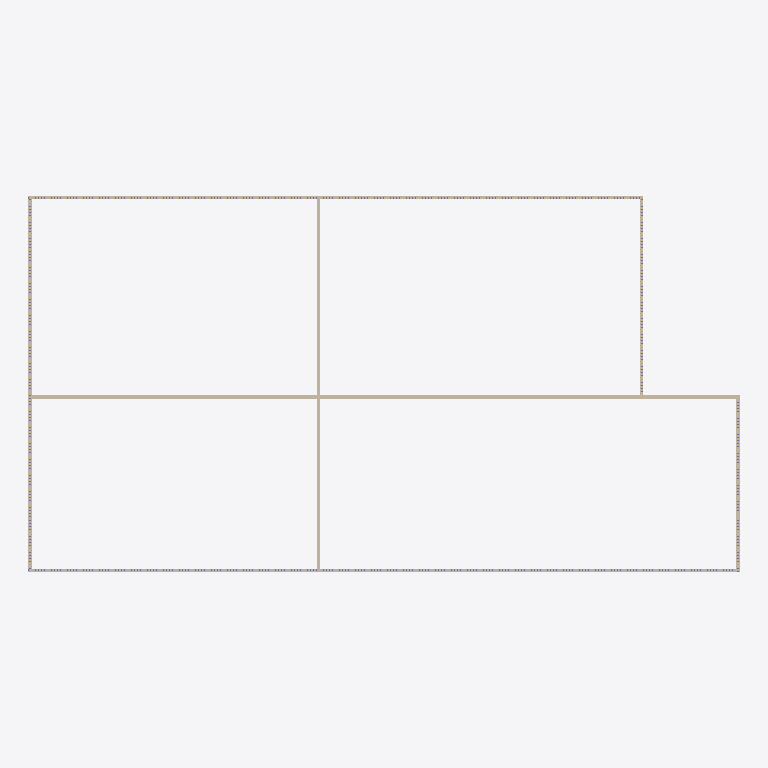
Plan cut of the same IFC building model at storey 'Level 1' (level 0.00 m, cut at 1.40 m), seen from above with north up, elements coloured by IFC class: 8 walls (beige). Cut surfaces are drawn darker.
Extent 45.1 m × 23.8 m × 3.0 m (x, y, z). Storeys (1): Level 1 at 0.00 m. Elements (656): 648 IfcColumnStandardCase, 8 IfcWallStandardCase.

HEADER;
FILE_DESCRIPTION((''),'2;1');
FILE_NAME('','2018-06-16T22:09:50',(''),(''),'Xbim File Processor version 4.0.0.0','Xbim version 4.0.0.0','');
FILE_SCHEMA(('IFC4'));
ENDSEC;
DATA;
#111=IFCPROJECT('1wFXsTPEb0SxtHQHfy3_Si',#42,'Project Number',$,$,'Project Name','Project Status',(#102),#97);
#582=IFCSITE('1wFXsTPEb0SxtHQHfy3_Sk',#42,'Default',$,'',#581,$,$,.ELEMENT.,(42,21,31,181945),(-71,-3,-24,-263305),0.0,$,$);
#126=IFCBUILDING('1wFXsTPEb0SxtHQHfy3_Sj',#42,'',$,$,#33,$,'',.ELEMENT.,$,$,#122);
#163=IFCBUILDINGSTOREY('1wFXsTPEb0SxtHQHg3y1c$',#42,'Level 1',$,$,#162,$,'Level 1',.ELEMENT.,0.0);
#445=IFCWALLSTANDARDCASE('1PcLIynIv2HASF8l7_PlM8',#42,'Basic Wall:Generic - 8":256535',$,'Basic Wall:Generic - 8":1836',#423,#441,'256535',.NOTDEFINED.);
#365=IFCWALLSTANDARDCASE('1PcLIynIv2HASF8l7_PlOv',#42,'Basic Wall:Generic - 8":256422',$,'Basic Wall:Generic - 8":1836',#343,#361,'256422',.NOTDEFINED.);
#219=IFCWALLSTANDARDCASE('1PcLIynIv2HASF8l7_PlR5',#42,'Basic Wall:Generic - 8":256346',$,'Basic Wall:Generic - 8":1836',#180,#213,'256346',.NOTDEFINED.);
#485=IFCWALLSTANDARDCASE('1PcLIynIv2HASF8l7_PlNR',#42,'Basic Wall:Generic - 8":256580',$,'Basic Wall:Generic - 8":1836',#463,#481,'256580',.NOTDEFINED.);
#565=IFCWALLSTANDARDCASE('1PcLIynIv2HASF8l7_PlLa',#42,'Basic Wall:Generic - 8":256763',$,'Basic Wall:Generic - 8":1836',#543,#561,'256763',.NOTDEFINED.);
#525=IFCWALLSTANDARDCASE('1PcLIynIv2HASF8l7_PlNe',#42,'Basic Wall:Generic - 8":256631',$,'Basic Wall:Generic - 8":1836',#503,#521,'256631',.NOTDEFINED.);
#405=IFCWALLSTANDARDCASE('1PcLIynIv2HASF8l7_PlPC',#42,'Basic Wall:Generic - 8":256467',$,'Basic Wall:Generic - 8":1836',#383,#401,'256467',.NOTDEFINED.);
#325=IFCWALLSTANDARDCASE('1PcLIynIv2HASF8l7_PlOR',#42,'Basic Wall:Generic - 8":256388',$,'Basic Wall:Generic - 8":1836',#303,#321,'256388',.NOTDEFINED.);
ENDSEC;